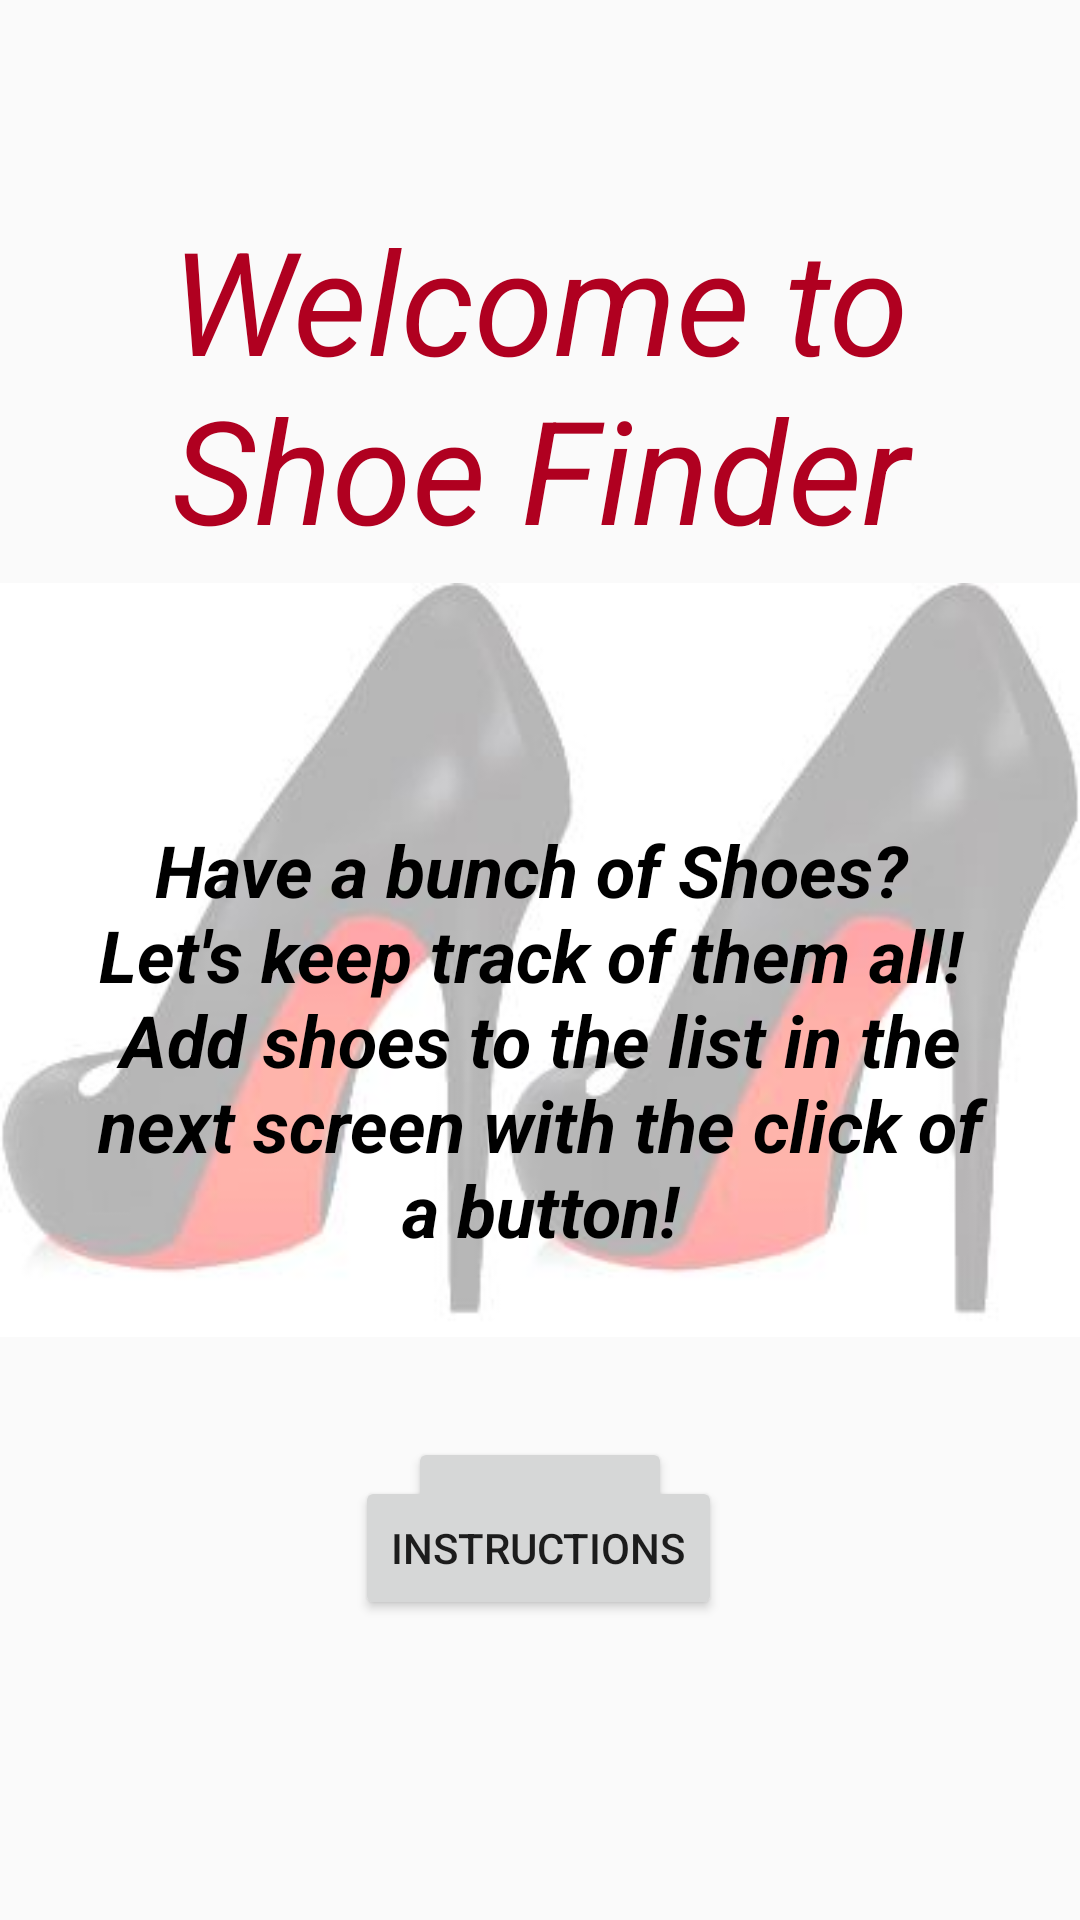

Here is an Android app screen rendered from its layout file. Give the layout XML and the strings, colors and styles it references.
<!-- AndroidManifest.xml: application theme Theme.UdacityStarter -->
<!-- res/layout/fragment_welcome.xml -->
<?xml version="1.0" encoding="utf-8"?>
<layout xmlns:android="http://schemas.android.com/apk/res/android"
    xmlns:app="http://schemas.android.com/apk/res-auto"
    xmlns:tools="http://schemas.android.com/tools"
    tools:context="com.example.udacitystarter.welcome.WelcomeFragment">
    

    <androidx.constraintlayout.widget.ConstraintLayout
        android:layout_width="match_parent"
        android:layout_height="match_parent">


        <TextView
            android:id="@+id/welcome_screen"
            android:layout_width="331dp"
            android:layout_height="126dp"
            android:layout_marginTop="80dp"
            android:fontFamily="sans-serif-thin"
            android:text="@string/welcome"
            android:textAlignment="center"
            android:textColor="@color/design_default_color_error"
            android:textSize="48sp"
            android:textStyle="bold|italic"
            app:layout_constraintBottom_toTopOf="@+id/red_bottom"
            app:layout_constraintEnd_toEndOf="parent"
            app:layout_constraintHorizontal_bias="0.5"
            app:layout_constraintStart_toStartOf="parent"
            app:layout_constraintTop_toTopOf="parent" />

        <ImageView
            android:id="@+id/red_bottom"
            android:layout_width="wrap_content"
            android:layout_height="wrap_content"
            android:contentDescription="@string/red_bottom_shoe"
            android:src="@drawable/redbottom"
            app:layout_constraintBottom_toBottomOf="parent"
            app:layout_constraintEnd_toEndOf="parent"
            app:layout_constraintStart_toStartOf="parent"
            app:layout_constraintTop_toTopOf="parent" />

        <TextView
            android:id="@+id/dream_shoe_text"
            android:layout_width="313dp"
            android:layout_height="172dp"
            android:layout_marginTop="80dp"
            android:layout_marginBottom="@dimen/welcome"
            android:text="@string/dream_shoe"
            android:textAlignment="center"
            android:textColor="@color/design_default_color_on_secondary"
            android:textSize="24sp"
            android:textStyle="bold|italic"
            app:layout_constraintBottom_toBottomOf="parent"
            app:layout_constraintEnd_toEndOf="parent"
            app:layout_constraintStart_toStartOf="parent"
            app:layout_constraintTop_toBottomOf="@+id/welcome_screen"
            app:layout_constraintVertical_bias="0.0" />

        <Button
            android:id="@+id/welcome_search"
            android:layout_width="wrap_content"
            android:layout_height="wrap_content"
            android:layout_marginTop="20dp"
            android:text="@string/search"
            app:layout_constraintEnd_toEndOf="parent"
            app:layout_constraintStart_toStartOf="parent"
            app:layout_constraintTop_toBottomOf="@+id/red_bottom" />

        <Button
            android:id="@+id/instructions_button"
            android:layout_width="wrap_content"
            android:layout_height="wrap_content"
            android:layout_marginBottom="100dp"
            android:text="@string/instructions"
            app:layout_constraintBottom_toBottomOf="parent"
            app:layout_constraintEnd_toEndOf="parent"
            app:layout_constraintHorizontal_bias="0.498"
            app:layout_constraintStart_toStartOf="parent" />

    </androidx.constraintlayout.widget.ConstraintLayout>
</layout>
<!-- resources referenced by this layout -->
<resources>
  <dimen name="welcome">30dp</dimen>
  <!-- drawable redbottom: png bitmap (drawable, 59233 bytes) -->
  <string name="dream_shoe">Have a bunch of Shoes?
      \n\Let\'s keep track of them all!
      \n\Add shoes to the list in the next screen with the click of a button!</string>
  <string name="instructions">Instructions</string>
  <string name="red_bottom_shoe">redBottomShoeImage</string>
  <string name="search">Search</string>
  <string name="welcome">Welcome to Shoe Finder</string>
  <style name="Theme.UdacityStarter" parent="Theme.AppCompat.Light.DarkActionBar">
          
          <item name="colorPrimary">@color/colorPrimary</item>
          <item name="colorPrimaryDark">@color/colorPrimaryDark</item>
          <item name="colorAccent">@color/colorAccent</item>
          
          <item name="android:statusBarColor">?attr/colorPrimaryVariant</item>
          
      </style>
  <!-- not gathered from this repository: default colours our renderer supplied (Android Studio template values) -->
  <color name="colorPrimary">#FF6200EE</color>
  <color name="colorPrimaryDark">#FF3700B3</color>
  <color name="colorAccent">#FF03DAC5</color>
</resources>
